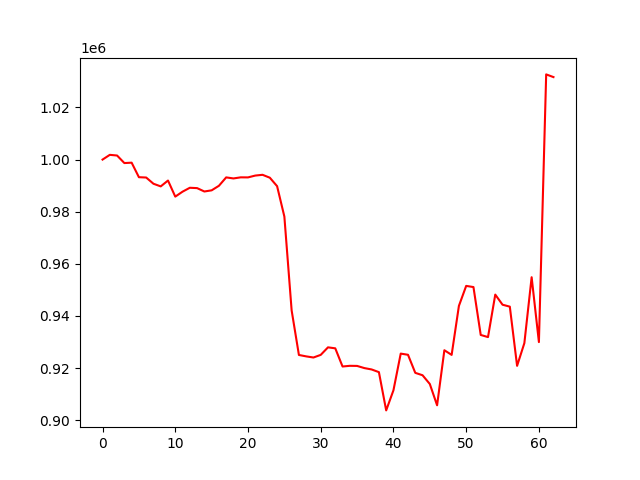

The table this chart was drawn from, first rows:
account_value, date, daily_return
1000000, 2021-06-03, 
1001819, 2021-06-04, 0.001819
1001557, 2021-06-07, -0.0002617
998662, 2021-06-08, -0.00289
998814, 2021-06-09, 0.0001516
993239, 2021-06-25, -0.005581
993114, 2021-06-28, -0.0001256
990729, 2021-06-29, -0.002402
989712, 2021-06-30, -0.001026
991962, 2021-07-01, 0.002274
985786, 2021-07-02, -0.006226
987686, 2021-07-05, 0.001927
989183, 2021-07-06, 0.001516
989052, 2021-07-07, -0.0001327
987756, 2021-07-08, -0.00131
988199, 2021-07-09, 0.0004484
989940, 2021-07-12, 0.001762
993166, 2021-07-13, 0.003258
992764, 2021-07-14, -0.0004047
993185, 2021-07-15, 0.0004242
993161, 2021-07-16, -2.376532447112556e-05
993865, 2021-07-19, 0.0007081
994158, 2021-07-20, 0.0002954
993048, 2021-07-21, -0.001117
989798, 2021-07-22, -0.003273
978143, 2021-07-23, -0.01178
942122, 2021-07-26, -0.03683
925032, 2021-08-04, -0.01814
924487, 2021-08-05, -0.0005893
924054, 2021-08-06, -0.0004681
925066, 2021-08-09, 0.001095
927955, 2021-08-10, 0.003123
927574, 2021-08-11, -0.0004102
920605, 2021-08-12, -0.007513
920867, 2021-08-13, 0.0002844
920827, 2021-08-16, -4.2905786670766055e-05
919998, 2021-08-17, -0.0009009
919466, 2021-08-18, -0.0005774
918440, 2021-08-19, -0.001117
903760, 2021-08-20, -0.01598
911487, 2021-08-23, 0.00855
925552, 2021-08-24, 0.01543
925100, 2021-08-25, -0.0004889
918169, 2021-08-26, -0.007492
917248, 2021-08-27, -0.001003
913886, 2021-08-30, -0.003665
905721, 2021-08-31, -0.008934
926845, 2021-09-01, 0.02332
925060, 2021-09-02, -0.001926
943862, 2021-09-03, 0.02032
951530, 2021-09-06, 0.008124
951084, 2021-09-07, -0.0004687
932710, 2021-09-08, -0.01932
931889, 2021-09-09, -0.0008799
948192, 2021-09-10, 0.01749
944312, 2021-09-13, -0.004092
943569, 2021-09-14, -0.000787
920853, 2021-09-15, -0.02407
929580, 2021-09-16, 0.009477
954860, 2021-09-17, 0.0272
... 3 more rows
